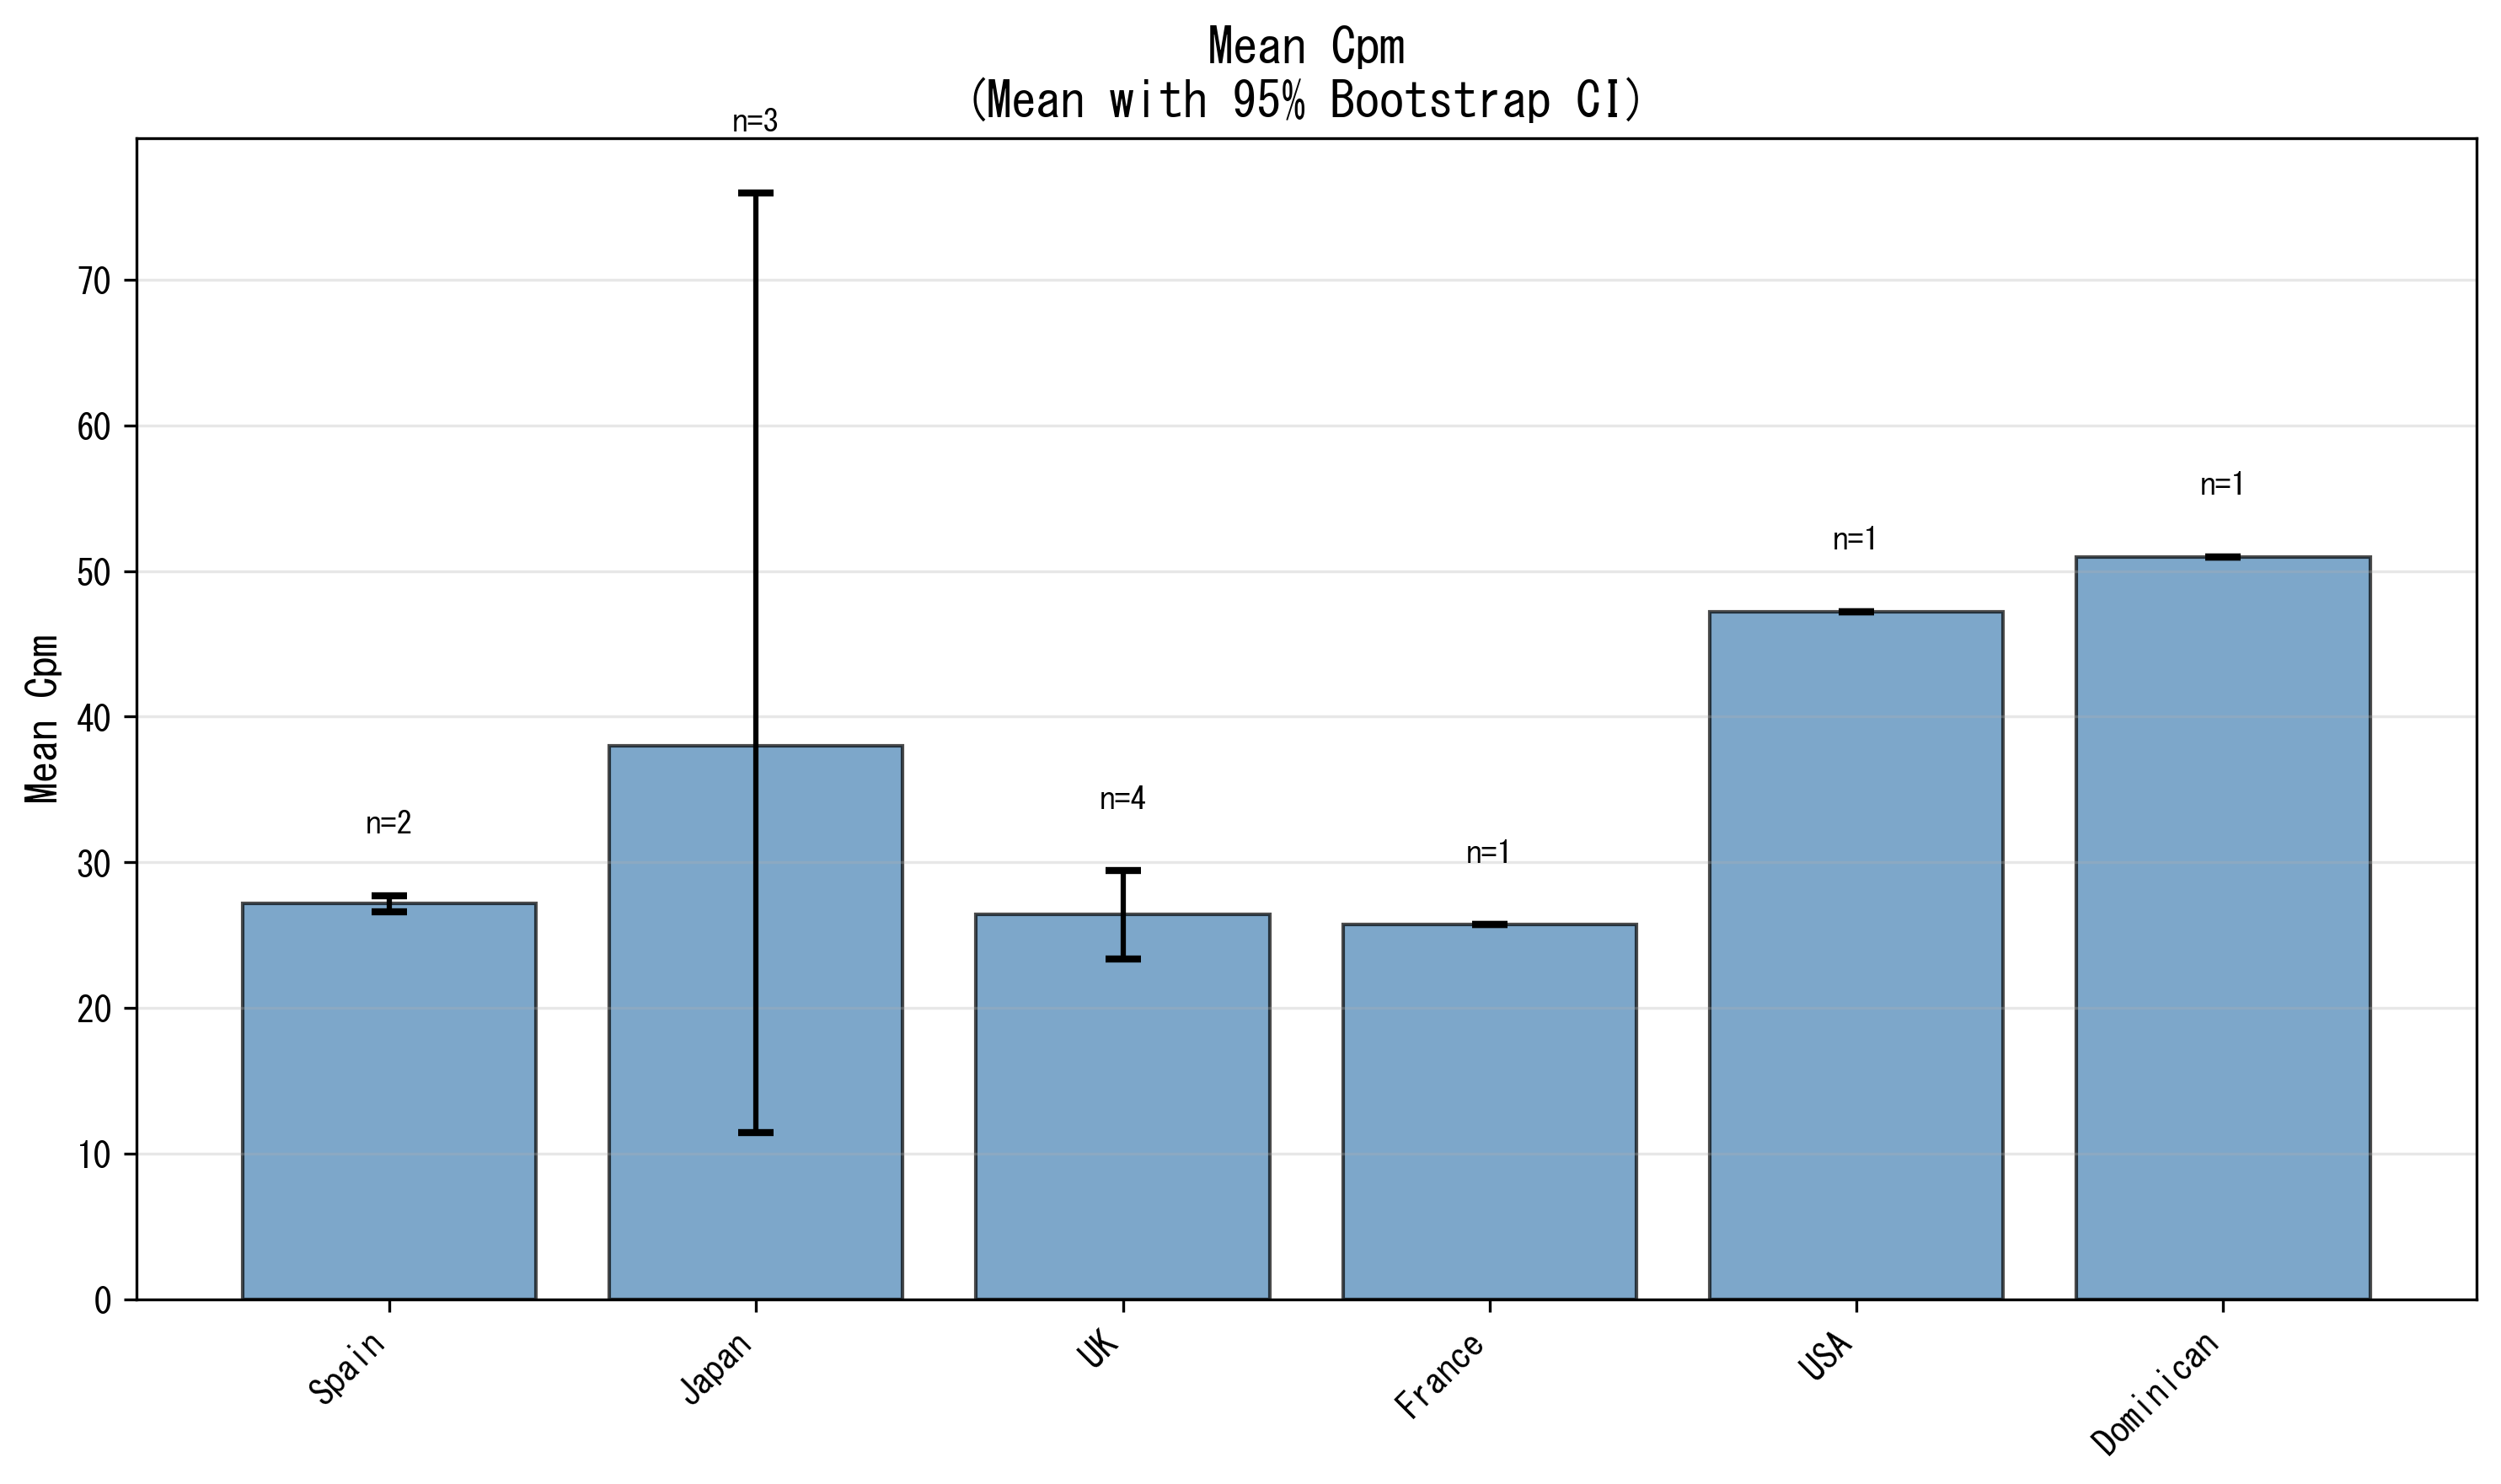

Source data for this figure (header and first rows):
group, n, mean, ci_low, ci_high, ci_width, stderr
Spain, 2, 27.18, 26.62, 27.73, 1.114, 0.3938
Japan, 3, 38.02, 11.47, 75.93, 64.46, 15.89
UK, 4, 26.42, 23.4, 29.44, 6.042, 1.599
France, 1, 25.75, 25.75, 25.75, 0.0, 
USA, 1, 47.23, 47.23, 47.23, 0.0, 
Dominican, 1, 50.98, 50.98, 50.98, 0.0, 
